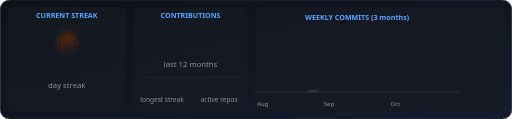
t = 0.00 s
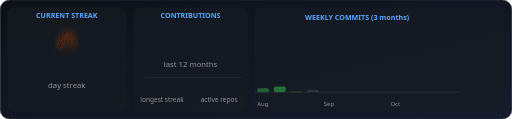
t = 0.37 s
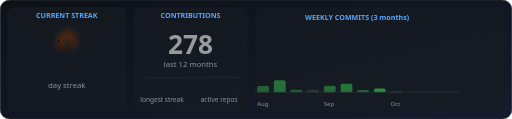
t = 0.73 s
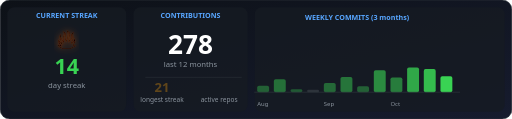
t = 1.10 s
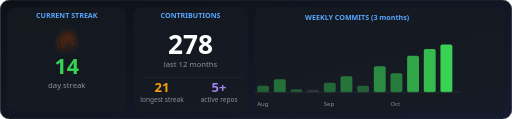
t = 1.38 s
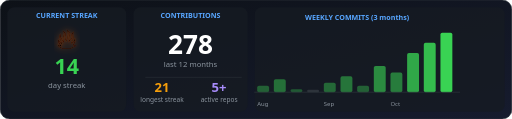
t = 1.83 s

The animated SVG that drew these frames (rendered in a browser with its animation timeline set to each time). Animation: 27 SMIL elements (animate=27); one cycle of 1.83 s, repeats indefinitely.

<svg xmlns="http://www.w3.org/2000/svg" width="860" height="200" viewBox="0 0 860 200">
<defs>
<linearGradient id="bg2" x1="0" y1="0" x2="1" y2="1">
<stop offset="0%" stop-color="#0d1117"/><stop offset="100%" stop-color="#161b2e"/></linearGradient>
<filter id="fg"><feGaussianBlur in="SourceAlpha" stdDeviation="5" result="blur"/>
<feFlood flood-color="#FF6600" flood-opacity="0.7" result="color"/>
<feComposite in="color" in2="blur" operator="in" result="glow"/>
<feMerge><feMergeNode in="glow"/><feMergeNode in="SourceGraphic"/></feMerge></filter>
</defs>
<rect width="860" height="200" rx="16" fill="url(#bg2)"/>
<rect width="860" height="200" rx="16" fill="none" stroke="#30363D" stroke-width="1"/>
<rect x="12" y="12" width="200" height="176" rx="12" fill="#161B22" opacity="0.8"/>
<text x="112" y="30" text-anchor="middle" font-family="Segoe UI,Arial,sans-serif" font-size="12" font-weight="700" fill="#58A6FF">CURRENT STREAK</text>
<text x="112" y="82" text-anchor="middle" font-size="44" filter="url(#fg)">&#x1F525;<animate attributeName="font-size" values="44;50;44" dur="1.4s" repeatCount="indefinite"/></text>
<text x="112" y="125" text-anchor="middle" font-family="Segoe UI,Arial,sans-serif" font-size="36" font-weight="900" fill="#39D353" opacity="0">14<animate attributeName="opacity" from="0" to="1" dur="0.3s" begin="0.8s" fill="freeze"/></text>
<text x="112" y="148" text-anchor="middle" font-family="Segoe UI,Arial,sans-serif" font-size="13" fill="#8B949E">day streak</text>
<rect x="224" y="12" width="192" height="176" rx="12" fill="#161B22" opacity="0.8"/>
<text x="320" y="30" text-anchor="middle" font-family="Segoe UI,Arial,sans-serif" font-size="12" font-weight="700" fill="#58A6FF">CONTRIBUTIONS</text>
<text x="320" y="90" text-anchor="middle" font-family="Segoe UI,Arial,sans-serif" font-size="44" font-weight="900" fill="#FFFFFF" opacity="0">278<animate attributeName="opacity" from="0" to="1" dur="0.4s" begin="0.5s" fill="freeze"/></text>
<text x="320" y="112" text-anchor="middle" font-family="Segoe UI,Arial,sans-serif" font-size="13" fill="#8B949E">last 12 months</text>
<line x1="244" y1="130" x2="406" y2="130" stroke="#30363D" stroke-width="0.8"/>
<text x="272" y="155" text-anchor="middle" font-family="Segoe UI,Arial,sans-serif" font-size="22" font-weight="800" fill="#F59E0B" opacity="0">21<animate attributeName="opacity" from="0" to="1" dur="0.3s" begin="1.0s" fill="freeze"/></text>
<text x="272" y="172" text-anchor="middle" font-family="Segoe UI,Arial,sans-serif" font-size="11" fill="#8B949E">longest streak</text>
<text x="368" y="155" text-anchor="middle" font-family="Segoe UI,Arial,sans-serif" font-size="22" font-weight="800" fill="#A78BFA" opacity="0">5+<animate attributeName="opacity" from="0" to="1" dur="0.3s" begin="1.1s" fill="freeze"/></text>
<text x="368" y="172" text-anchor="middle" font-family="Segoe UI,Arial,sans-serif" font-size="11" fill="#8B949E">active repos</text>
<rect x="428" y="12" width="420" height="176" rx="12" fill="#161B22" opacity="0.8"/>
<text x="600" y="34" text-anchor="middle" font-family="Segoe UI,Arial,sans-serif" font-size="12" font-weight="700" fill="#58A6FF">WEEKLY COMMITS (3 months)</text>
<rect x="432" y="155" width="20" height="0" rx="3" fill="#39D353" opacity="0.38"><animate attributeName="height" from="0" to="11" dur="0.9s" begin="0.05s" fill="freeze" calcMode="spline" keyTimes="0;1" keySplines="0.25 0.1 0.25 1"/><animate attributeName="y" from="155" to="144" dur="0.9s" begin="0.05s" fill="freeze" calcMode="spline" keyTimes="0;1" keySplines="0.25 0.1 0.25 1"/></rect>
<rect x="460" y="155" width="20" height="0" rx="3" fill="#39D353" opacity="0.46"><animate attributeName="height" from="0" to="22" dur="0.9s" begin="0.13s" fill="freeze" calcMode="spline" keyTimes="0;1" keySplines="0.25 0.1 0.25 1"/><animate attributeName="y" from="155" to="133" dur="0.9s" begin="0.13s" fill="freeze" calcMode="spline" keyTimes="0;1" keySplines="0.25 0.1 0.25 1"/></rect>
<rect x="488" y="155" width="20" height="0" rx="3" fill="#39D353" opacity="0.34"><animate attributeName="height" from="0" to="5" dur="0.9s" begin="0.21s" fill="freeze" calcMode="spline" keyTimes="0;1" keySplines="0.25 0.1 0.25 1"/><animate attributeName="y" from="155" to="150" dur="0.9s" begin="0.21s" fill="freeze" calcMode="spline" keyTimes="0;1" keySplines="0.25 0.1 0.25 1"/></rect>
<rect x="516" y="151" width="20" height="4" rx="2" fill="#2d333b"/>
<rect x="544" y="155" width="20" height="0" rx="3" fill="#39D353" opacity="0.42"><animate attributeName="height" from="0" to="16" dur="0.9s" begin="0.37s" fill="freeze" calcMode="spline" keyTimes="0;1" keySplines="0.25 0.1 0.25 1"/><animate attributeName="y" from="155" to="139" dur="0.9s" begin="0.37s" fill="freeze" calcMode="spline" keyTimes="0;1" keySplines="0.25 0.1 0.25 1"/></rect>
<rect x="572" y="155" width="20" height="0" rx="3" fill="#39D353" opacity="0.49"><animate attributeName="height" from="0" to="27" dur="0.9s" begin="0.45s" fill="freeze" calcMode="spline" keyTimes="0;1" keySplines="0.25 0.1 0.25 1"/><animate attributeName="y" from="155" to="128" dur="0.9s" begin="0.45s" fill="freeze" calcMode="spline" keyTimes="0;1" keySplines="0.25 0.1 0.25 1"/></rect>
<rect x="600" y="155" width="20" height="0" rx="3" fill="#39D353" opacity="0.38"><animate attributeName="height" from="0" to="11" dur="0.9s" begin="0.53s" fill="freeze" calcMode="spline" keyTimes="0;1" keySplines="0.25 0.1 0.25 1"/><animate attributeName="y" from="155" to="144" dur="0.9s" begin="0.53s" fill="freeze" calcMode="spline" keyTimes="0;1" keySplines="0.25 0.1 0.25 1"/></rect>
<rect x="628" y="155" width="20" height="0" rx="3" fill="#39D353" opacity="0.61"><animate attributeName="height" from="0" to="44" dur="0.9s" begin="0.61s" fill="freeze" calcMode="spline" keyTimes="0;1" keySplines="0.25 0.1 0.25 1"/><animate attributeName="y" from="155" to="111" dur="0.9s" begin="0.61s" fill="freeze" calcMode="spline" keyTimes="0;1" keySplines="0.25 0.1 0.25 1"/></rect>
<rect x="656" y="155" width="20" height="0" rx="3" fill="#39D353" opacity="0.53"><animate attributeName="height" from="0" to="33" dur="0.9s" begin="0.69s" fill="freeze" calcMode="spline" keyTimes="0;1" keySplines="0.25 0.1 0.25 1"/><animate attributeName="y" from="155" to="122" dur="0.9s" begin="0.69s" fill="freeze" calcMode="spline" keyTimes="0;1" keySplines="0.25 0.1 0.25 1"/></rect>
<rect x="684" y="155" width="20" height="0" rx="3" fill="#39D353" opacity="0.77"><animate attributeName="height" from="0" to="66" dur="0.9s" begin="0.77s" fill="freeze" calcMode="spline" keyTimes="0;1" keySplines="0.25 0.1 0.25 1"/><animate attributeName="y" from="155" to="89" dur="0.9s" begin="0.77s" fill="freeze" calcMode="spline" keyTimes="0;1" keySplines="0.25 0.1 0.25 1"/></rect>
<rect x="712" y="155" width="20" height="0" rx="3" fill="#39D353" opacity="0.88"><animate attributeName="height" from="0" to="83" dur="0.9s" begin="0.85s" fill="freeze" calcMode="spline" keyTimes="0;1" keySplines="0.25 0.1 0.25 1"/><animate attributeName="y" from="155" to="72" dur="0.9s" begin="0.85s" fill="freeze" calcMode="spline" keyTimes="0;1" keySplines="0.25 0.1 0.25 1"/></rect>
<rect x="740" y="155" width="20" height="0" rx="3" fill="#39D353" opacity="1.00"><animate attributeName="height" from="0" to="100" dur="0.9s" begin="0.93s" fill="freeze" calcMode="spline" keyTimes="0;1" keySplines="0.25 0.1 0.25 1"/><animate attributeName="y" from="155" to="55" dur="0.9s" begin="0.93s" fill="freeze" calcMode="spline" keyTimes="0;1" keySplines="0.25 0.1 0.25 1"/></rect>
<text x="432" y="178" font-family="Segoe UI,Arial,sans-serif" font-size="10" fill="#8B949E">Aug</text>
<text x="544" y="178" font-family="Segoe UI,Arial,sans-serif" font-size="10" fill="#8B949E">Sep</text>
<text x="656" y="178" font-family="Segoe UI,Arial,sans-serif" font-size="10" fill="#8B949E">Oct</text>
<line x1="427" y1="155" x2="773" y2="155" stroke="#30363D" stroke-width="1"/>
</svg>
